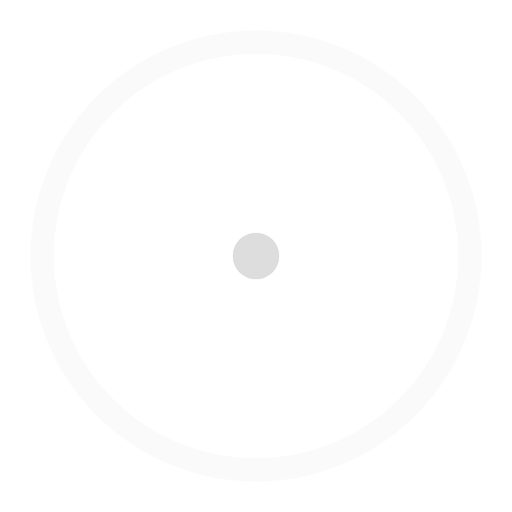
t = 0.00 s
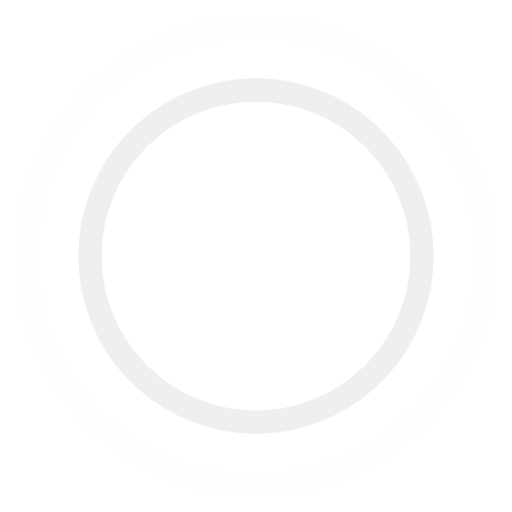
t = 0.45 s
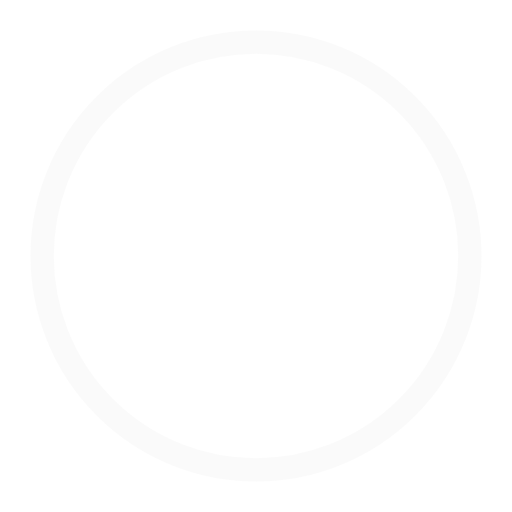
t = 0.90 s
t = 1.35 s: frame unchanged from t = 0.45 s, image omitted

The animated SVG that drew these frames (rendered in a browser with its animation timeline set to each time). Animation: 4 SMIL elements (animate=4); one cycle of 1.80 s, repeats indefinitely.

<!-- By Sam Herbert (@sherb), for everyone. More @ http://goo.gl/7AJzbL -->
<svg width="44" height="44" viewBox="0 0 44 44" xmlns="http://www.w3.org/2000/svg" stroke="#ddd">
    <g fill="none" fill-rule="evenodd" stroke-width="2">
        <circle cx="22" cy="22" r="1">
            <animate attributeName="r"
                begin="0s" dur="1.8s"
                values="1; 20"
                calcMode="spline"
                keyTimes="0; 1"
                keySplines="0.165, 0.84, 0.44, 1"
                repeatCount="indefinite" />
            <animate attributeName="stroke-opacity"
                begin="0s" dur="1.8s"
                values="1; 0"
                calcMode="spline"
                keyTimes="0; 1"
                keySplines="0.3, 0.61, 0.355, 1"
                repeatCount="indefinite" />
        </circle>
        <circle cx="22" cy="22" r="1">
            <animate attributeName="r"
                begin="-0.9s" dur="1.8s"
                values="1; 20"
                calcMode="spline"
                keyTimes="0; 1"
                keySplines="0.165, 0.84, 0.44, 1"
                repeatCount="indefinite" />
            <animate attributeName="stroke-opacity"
                begin="-0.9s" dur="1.8s"
                values="1; 0"
                calcMode="spline"
                keyTimes="0; 1"
                keySplines="0.3, 0.61, 0.355, 1"
                repeatCount="indefinite" />
        </circle>
    </g>
</svg>